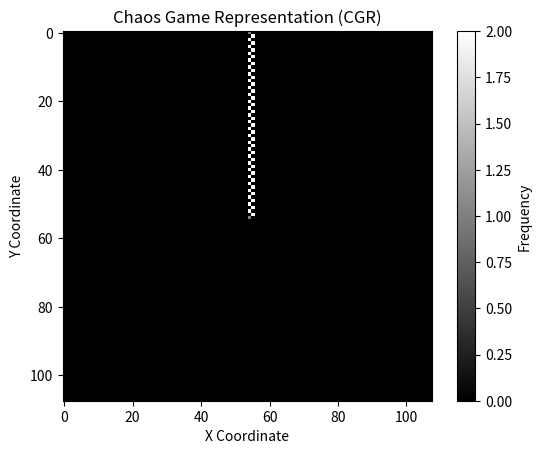

Here is the Python script that generated this plot:
import numpy as np
import matplotlib.pyplot as plt

def create_cgr_image(sequence):
    # Créer une grille vide pour l'image CGR
    cgr_image = np.zeros((len(sequence), len(sequence)))
    
    # Fonction récursive pour attribuer les coordonnées à chaque mot
    def assign_coordinates(subsequence, x, y, step):
        if step == len(subsequence):
            # Attribuer les coordonnées au mot dans l'image CGR
            cgr_image[x][y] += 1
        else:
            # Diviser le quadrant en quatre sous-quadrants
            if subsequence[step] == 'A':
                assign_coordinates(subsequence, x + step, y + step, step + 1)
            elif subsequence[step] == 'C':
                assign_coordinates(subsequence, x + step, y - step, step + 1)
            elif subsequence[step] == 'G':
                assign_coordinates(subsequence, x - step, y + step, step + 1)
            elif subsequence[step] == 'T':
                assign_coordinates(subsequence, x - step, y - step, step + 1)
    
    # Appliquer la fonction récursive à chaque mot dans la séquence
    for i in range(len(sequence)):
        assign_coordinates(sequence[i:], len(sequence)//2, len(sequence)//2, 0)
    
    return cgr_image

# Exemple d'utilisation
sequence = "ATCGATCGATCGATCGATCGATCGATCGATCGATCGATCGATCGATCGATCGATCGATCGATCGATCGATCGATCGATCGATCGATCGATCGATCGATCGATCGATCG"
cgr_image = create_cgr_image(sequence)

# Afficher l'image CGR
plt.imshow(cgr_image, cmap='gray', interpolation='nearest')
plt.title("Chaos Game Representation (CGR)")
plt.xlabel("X Coordinate")
plt.ylabel("Y Coordinate")
plt.colorbar(label="Frequency")
plt.show()
